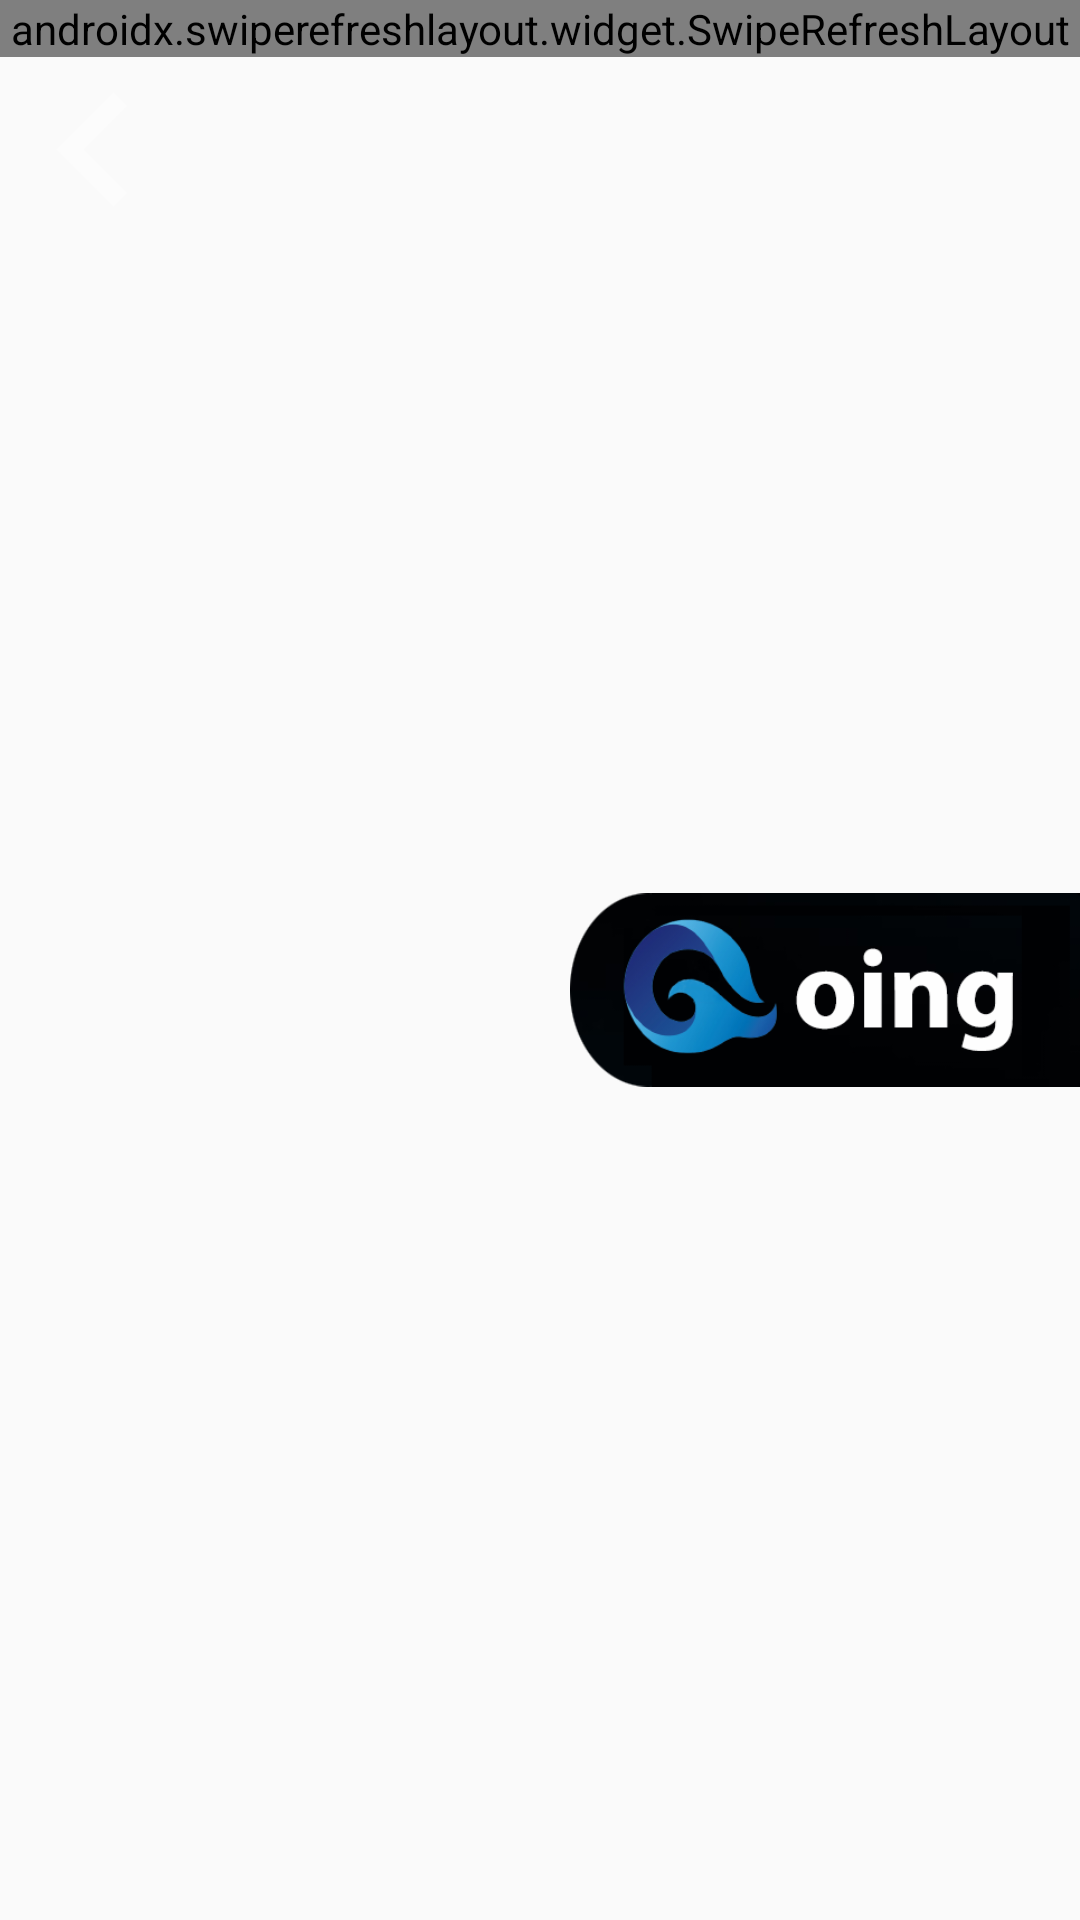

Produce the Android XML layout that renders to this screen, including the resource entries it uses.
<!-- AndroidManifest.xml: application theme AppTheme -->
<!-- res/layout/view_event_activity.xml -->
<?xml version="1.0" encoding="utf-8"?>
<RelativeLayout xmlns:android="http://schemas.android.com/apk/res/android"
    xmlns:app="http://schemas.android.com/apk/res-auto"
    android:layout_width="match_parent"
    android:layout_height="match_parent"
    xmlns:tools="http://schemas.android.com/tools"
    android:fitsSystemWindows="true">


    <LinearLayout
        xmlns:android="http://schemas.android.com/apk/res/android"
        xmlns:app="http://schemas.android.com/apk/res-auto"
        android:layout_width="match_parent"
        android:layout_height="match_parent"
        android:fitsSystemWindows="true"
        android:orientation="vertical">

        <androidx.swiperefreshlayout.widget.SwipeRefreshLayout
            android:id="@+id/pullToRefresh"
            android:layout_width="match_parent"
            android:layout_height="wrap_content">

        <com.domain.firebaseapp.ObservableScrollView xmlns:android="http://schemas.android.com/apk/res/android"
            android:id="@+id/scroll_view"
            android:layout_width="fill_parent"
            android:layout_height="fill_parent"
            android:scrollbars="none">

            <LinearLayout xmlns:android="http://schemas.android.com/apk/res/android"
                xmlns:app="http://schemas.android.com/apk/res-auto"
                android:layout_width="match_parent"
                android:layout_height="match_parent"
                android:orientation="vertical"
                android:weightSum="10">

                <ImageView
                    android:id="@+id/eventImage"
                    android:layout_width="match_parent"
                    android:layout_height="@dimen/event"
                    android:contentDescription="recruitment Pic"
                    android:scaleType="fitXY"
                    android:transitionName="MyImage"
                    app:srcCompat="@drawable/trailer_event" />

                <androidx.cardview.widget.CardView
                    android:layout_width="match_parent"
                    android:layout_height="match_parent"
                    android:layout_margin="8dp"
                    android:elevation="6dp"
                    app:cardCornerRadius="20dp"
                    >
                    <LinearLayout
                        android:layout_width="match_parent"
                        android:layout_height="wrap_content"
                        android:orientation="vertical">
                <TextView

                    android:id="@+id/title"
                    android:layout_width="wrap_content"
                    android:layout_height="wrap_content"
                    android:layout_gravity="left"
                    android:layout_marginTop="10dp"
                    android:layout_marginBottom="10dp"
                    android:paddingLeft="9dp"
                    android:paddingTop="9dp"
                    android:text="rec"
                    android:textColor="#000000"
                    android:textSize="36sp"
                    android:textStyle="bold" />


                <TextView
                    android:id="@+id/date"
                    android:layout_width="wrap_content"
                    android:layout_height="wrap_content"
                    android:layout_gravity="left"
                    android:paddingLeft="9dp"
                    android:text="10 August - 21 August"
                    android:textSize="24sp"
                    android:layout_marginBottom="23dp"/>

                        <View
                            android:layout_width="match_parent"
                            android:layout_height="2dp"
                            android:background="#c0c0c0"/>


                <TextView
                    android:id="@+id/details"
                    android:layout_width="wrap_content"
                    android:layout_height="wrap_content"
                    android:layout_gravity="left"
                    android:layout_marginTop="6dp"
                    android:paddingLeft="9dp"
                    android:paddingRight="9dp"
                    tools:text="These are Event details"
                    android:textSize="20sp" />
                    </LinearLayout>

                </androidx.cardview.widget.CardView>

            </LinearLayout>
        </com.domain.firebaseapp.ObservableScrollView>
</androidx.swiperefreshlayout.widget.SwipeRefreshLayout>
    </LinearLayout>

    <ImageView
        android:id="@+id/going_button"
        android:layout_width="170dp"
        android:layout_height="80dp"
        android:layout_alignParentRight="true"
        android:layout_marginTop="@dimen/going_btn_place"
        android:src="@drawable/going_btn" />


    <ImageView
        android:layout_width="60dp"
        android:layout_height="40dp"
        android:layout_marginTop="30dp"
        android:onClick="Back2Events"
        android:src="@drawable/backevent"
        android:alpha=".4"
        android:layout_alignParentLeft="true" />
    </RelativeLayout>
<!-- resources referenced by this layout -->
<resources>
  <dimen name="event">220dp</dimen>
  <dimen name="going_btn_place">290dp</dimen>
  <!-- drawable backevent: png bitmap (drawable, 4698 bytes) -->
  <!-- drawable going_btn: png bitmap (drawable, 25463 bytes) -->
  <!-- drawable trailer_event: png bitmap (drawable, 362045 bytes) -->
  <style name="AppTheme" parent="Theme.AppCompat.Light">
          
          <item name="windowActionBar">true</item>
          <item name="windowNoTitle">true</item>
      </style>
</resources>
